Run: headless pygame with SDL's dummy video driver; simulated clock (each Clock.tick advances the game by its frame time, no real sleeping); random seed 0; keys injected as events and as key.get_pressed() state; mouse plan: one left click at the window centre at the start of phase 2, then a move to the lower-right quarter at the start of phase 3.
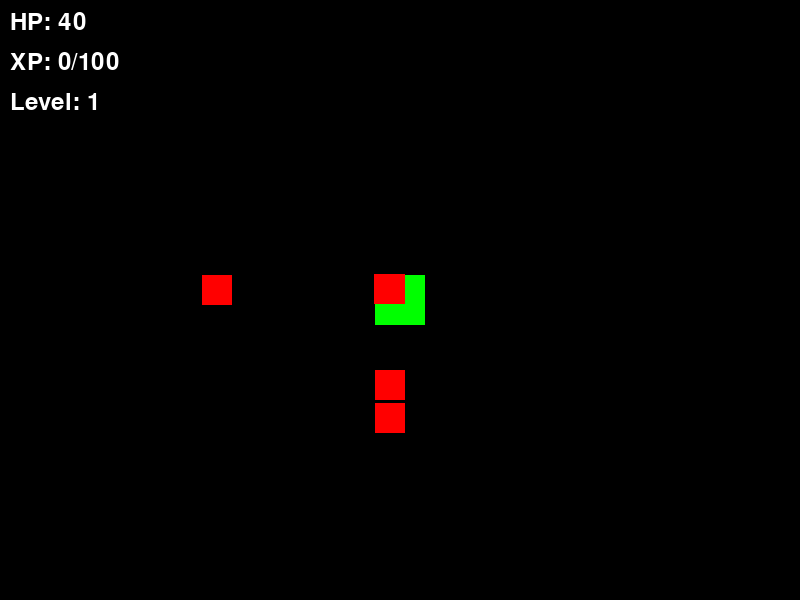
Frame 1 of 4 · flips 1–60 · no input
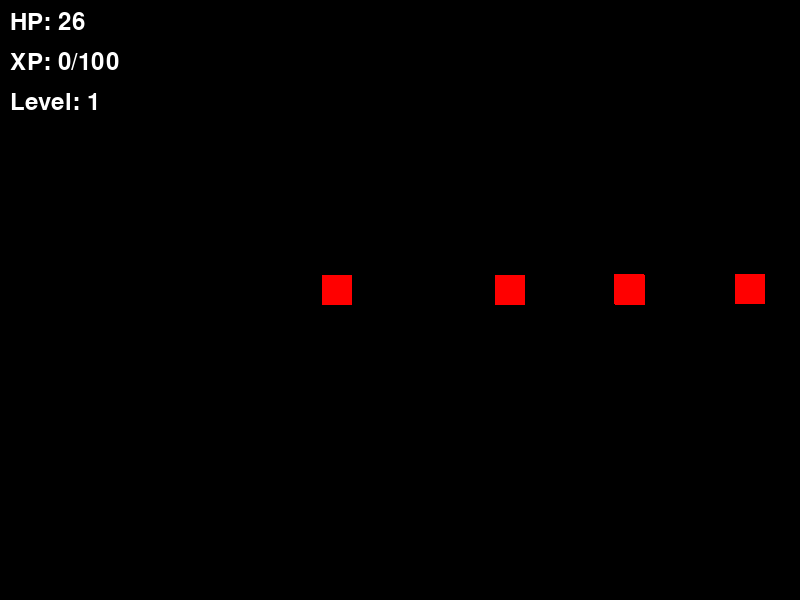
Frame 2 of 4 · flips 61–180 · clicked the window centre · tapped SPACE, RETURN · held RIGHT (→), D
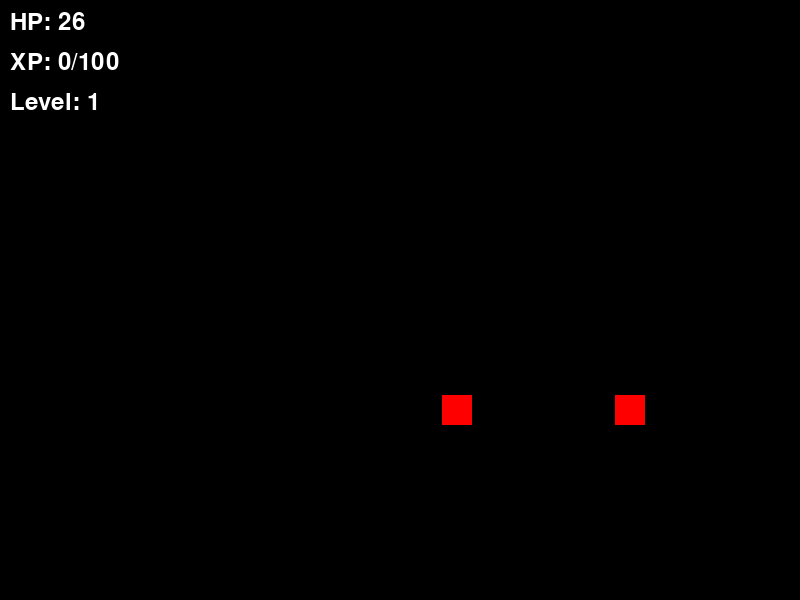
Frame 3 of 4 · flips 181–300 · moved the mouse to the lower-right quarter · held DOWN (↓), S
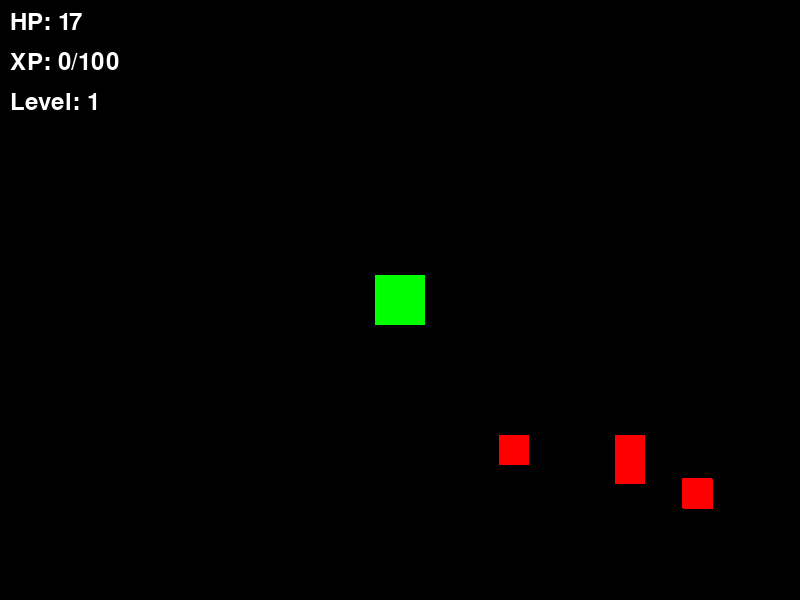
Frame 4 of 4 · flips 301–420 · held LEFT (←), A, UP (↑), W

The pygame program that drew these frames:

import pygame
import random
import math

# Khởi tạo Pygame
pygame.init()

# Cài đặt thông số màn hình
SCREEN_WIDTH = 800
SCREEN_HEIGHT = 600
screen = pygame.display.set_mode((SCREEN_WIDTH, SCREEN_HEIGHT))
pygame.display.set_caption("Simple RPG Game")

# Định nghĩa màu sắc
WHITE = (255, 255, 255)
BLACK = (0, 0, 0)
RED = (255, 0, 0)
GREEN = (0, 255, 0)
BLUE = (0, 0, 255)

# Thiết lập đồng hồ để điều chỉnh tốc độ game
clock = pygame.time.Clock()

# Tạo lớp cho nhân vật chính (Player)
class Player(pygame.sprite.Sprite):
    def __init__(self):
        super().__init__()
        self.image = pygame.Surface((50, 50))
        self.image.fill(GREEN)
        self.rect = self.image.get_rect()
        self.rect.center = (SCREEN_WIDTH // 2, SCREEN_HEIGHT // 2)
        self.speed = 5
        self.level = 1
        self.hp = 100
        self.xp = 0
        self.xp_needed = 100  # Số XP cần để lên cấp

    def update(self):
        keys = pygame.key.get_pressed()
        if keys[pygame.K_LEFT]:
            self.rect.x -= self.speed
        if keys[pygame.K_RIGHT]:
            self.rect.x += self.speed
        if keys[pygame.K_UP]:
            self.rect.y -= self.speed
        if keys[pygame.K_DOWN]:
            self.rect.y += self.speed

    def gain_xp(self, xp):
        self.xp += xp
        if self.xp >= self.xp_needed:
            self.level_up()

    def level_up(self):
        self.level += 1
        self.speed += 1  # Tăng tốc độ khi lên cấp
        self.hp += 50  # Tăng HP khi lên cấp
        self.xp = 0  # Reset XP sau khi lên cấp
        self.xp_needed += 50  # Tăng số XP cần để lên cấp sau
        print(f"Leveled up to {self.level}! Speed and HP increased!")

    # Phương thức tấn công
    def attack(self, enemy):
        damage = random.randint(10, 20)  # Sát thương ngẫu nhiên
        enemy.hp -= damage
        print(f"Attacked enemy! Dealt {damage} damage!")
        if enemy.hp <= 0:
            print("Enemy defeated!")
            self.gain_xp(50)  # Nhận XP khi tiêu diệt quái vật
            enemy.kill()  # Xóa quái vật

# Lớp Bullet cho tấn công từ xa bằng chuột
class Bullet(pygame.sprite.Sprite):
    def __init__(self, x, y, target_x, target_y):
        super().__init__()
        self.image = pygame.Surface((10, 10))
        self.image.fill(BLUE)
        self.rect = self.image.get_rect()
        self.rect.center = (x, y)
        self.speed = 10

        # Tính toán hướng từ vị trí người chơi đến vị trí chuột
        angle = math.atan2(target_y - y, target_x - x)
        self.dx = math.cos(angle) * self.speed
        self.dy = math.sin(angle) * self.speed

    def update(self):
        self.rect.x += self.dx
        self.rect.y += self.dy

        # Xóa đạn khi ra khỏi màn hình
        if self.rect.x < 0 or self.rect.x > SCREEN_WIDTH or self.rect.y < 0 or self.rect.y > SCREEN_HEIGHT:
            self.kill()

# Tạo lớp cho quái vật (Enemy)
class Enemy(pygame.sprite.Sprite):
    def __init__(self):
        super().__init__()
        self.image = pygame.Surface((30, 30))
        self.image.fill(RED)
        self.rect = self.image.get_rect()
        self.rect.x = random.randint(0, SCREEN_WIDTH - self.rect.width)
        self.rect.y = random.randint(0, SCREEN_HEIGHT - self.rect.height)
        self.speed = random.randint(1, 3)
        self.hp = 50  # Thêm HP cho quái vật

    def update(self):
        # Di chuyển quái vật về phía người chơi
        if self.rect.x < player.rect.x:
            self.rect.x += self.speed
        if self.rect.x > player.rect.x:
            self.rect.x -= self.speed
        if self.rect.y < player.rect.y:
            self.rect.y += self.speed
        if self.rect.y > player.rect.y:
            self.rect.y -= self.speed

# Kiểm tra va chạm và tấn công bằng đạn
def check_bullet_hit(bullets, enemies):
    for bullet in bullets:
        hit_enemy = pygame.sprite.spritecollideany(bullet, enemies)
        if hit_enemy:
            player.attack(hit_enemy)  # Gây sát thương cho quái vật
            bullet.kill()  # Xóa đạn sau khi va chạm
def respawn_enemies(enemies, number):
    for _ in range(number):
        enemy = Enemy()
        enemies.add(enemy)
        all_sprites.add(enemy)
# Tạo nhóm các đối tượng nhân vật, quái vật, và đạn
player = Player()
enemies = pygame.sprite.Group()
bullets = pygame.sprite.Group()  # Nhóm đạn

#Tạo quái vật ban đầu
for i in range(5):
    enemy = Enemy()
    enemies.add(enemy)

# Tạo nhóm chính cho người chơi
all_sprites = pygame.sprite.Group()
all_sprites.add(player)
all_sprites.add(enemies)

# Vòng lặp game chính
running = True
while running:
    # Đặt tốc độ game (frame per second)
    clock.tick(60)

    # Xử lý sự kiện
    for event in pygame.event.get():
        if event.type == pygame.QUIT:
            running = False
        elif event.type == pygame.MOUSEBUTTONDOWN:
            # Lấy vị trí của chuột khi nhấp
            mouse_x, mouse_y = pygame.mouse.get_pos()
            # Tạo đạn bắn về hướng vị trí chuột
            bullet = Bullet(player.rect.centerx, player.rect.centery, mouse_x, mouse_y)
            bullets.add(bullet)
            all_sprites.add(bullet)

    # Cập nhật vị trí nhân vật, quái vật và đạn
    all_sprites.update()

    # Kiểm tra va chạm giữa đạn và quái vật
    check_bullet_hit(bullets, enemies)
    if len(enemies) == 0:
        print("All enemies defeated! Respawning enemies...")
        respawn_enemies(enemies, 5)
        

    # Kiểm tra va chạm giữa người chơi và quái vật
    if pygame.sprite.spritecollideany(player, enemies):
        player.hp -= 1  # Giảm HP khi chạm vào quái vật
        if player.hp <= 0:
            print("Game Over")
            running = False

    # Làm mới màn hình
    screen.fill(BLACK)
    all_sprites.draw(screen)

    # Hiển thị điểm HP, XP và Cấp độ
    font = pygame.font.Font(None, 36)
    hp_text = font.render(f"HP: {player.hp}", True, WHITE)
    xp_text = font.render(f"XP: {player.xp}/{player.xp_needed}", True, WHITE)
    level_text = font.render(f"Level: {player.level}", True, WHITE)
    screen.blit(hp_text, (10, 10))
    screen.blit(xp_text, (10, 50))
    screen.blit(level_text, (10, 90))

    # Cập nhật màn hình
    pygame.display.flip()

pygame.quit()
